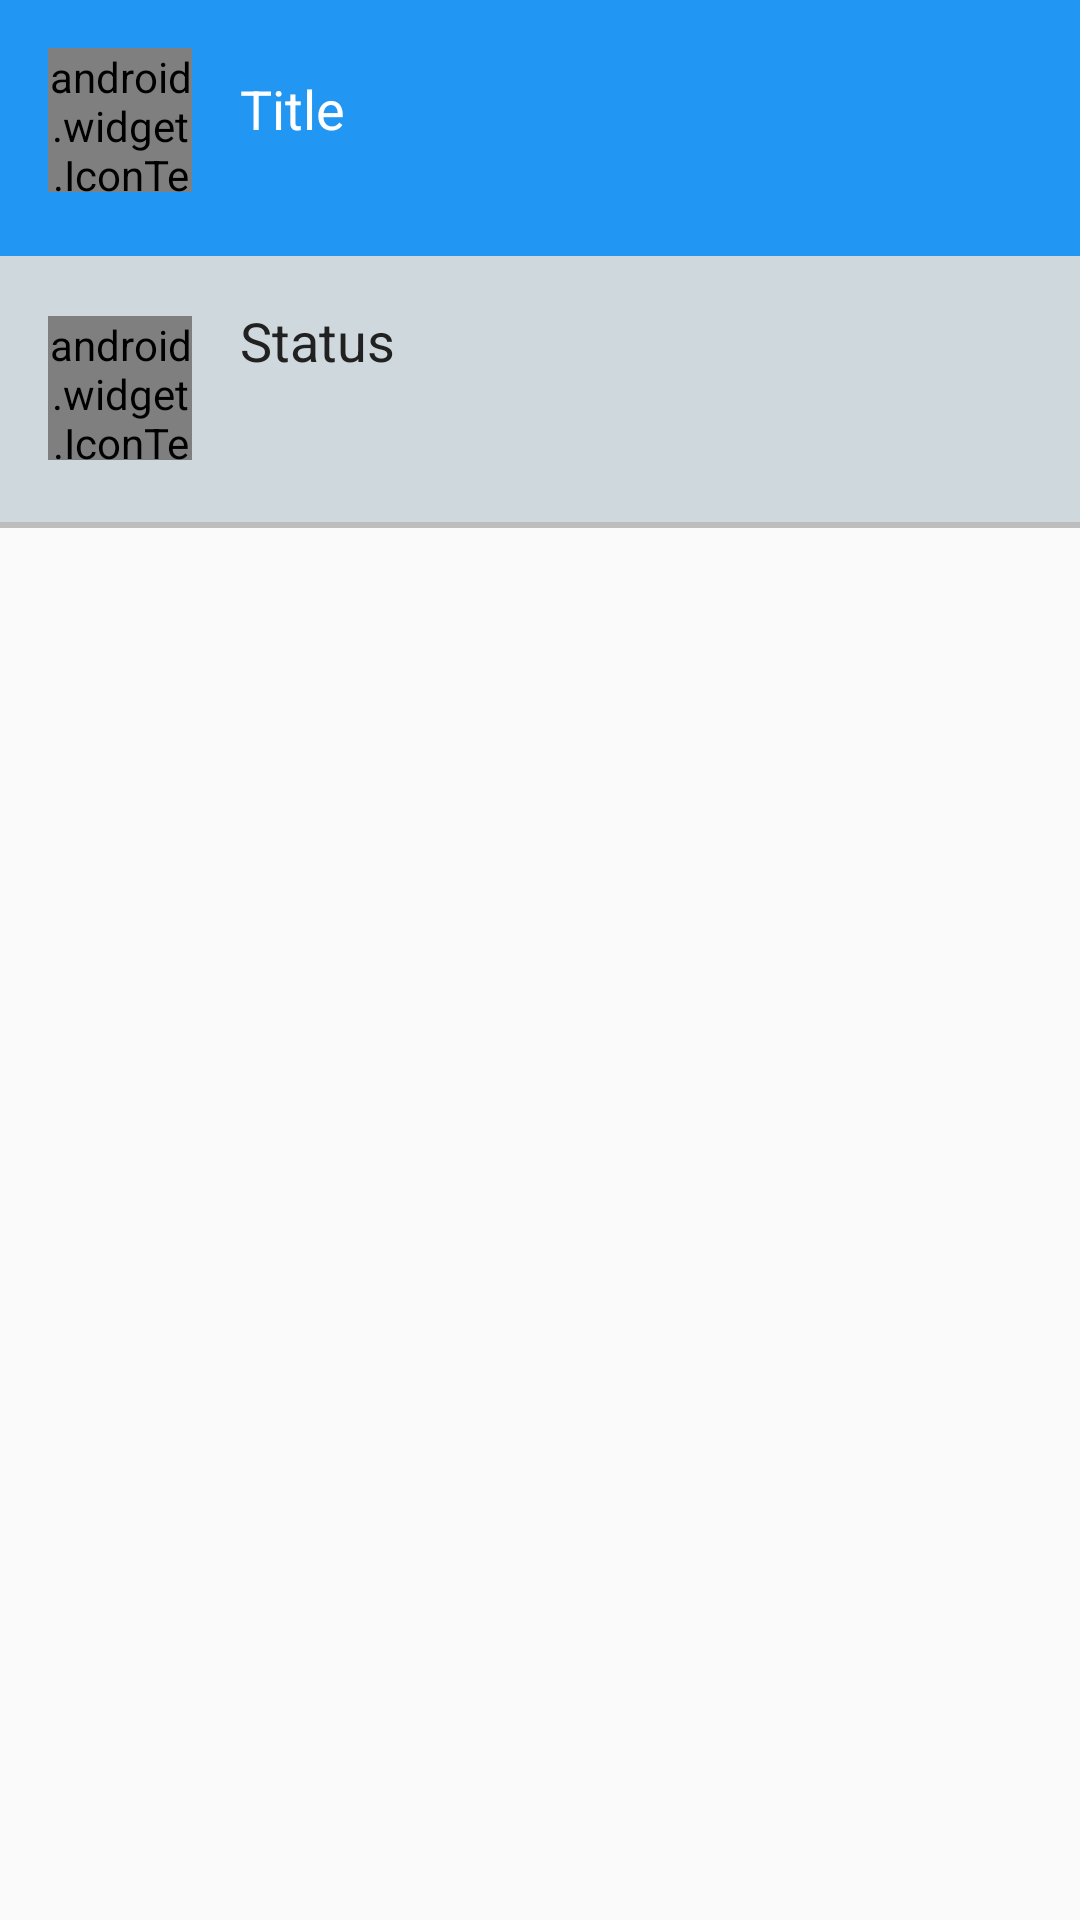

This screen was rendered from an Android layout file. Write that file and the resources it references.
<!-- AndroidManifest.xml: application theme AppTheme -->
<!-- res/layout/activity_detail.xml -->
<LinearLayout xmlns:android="http://schemas.android.com/apk/res/android"
    xmlns:tools="http://schemas.android.com/tools"
    android:layout_width="match_parent"
    android:layout_height="match_parent"
    android:orientation="vertical"
    tools:context="com.cnezsoft.zentao.DetailActivity">

    <RelativeLayout
        android:layout_width="match_parent"
        android:layout_height="wrap_content"
        android:padding="16dp"
        android:id="@+id/header"
        android:background="@color/primary">

        <android.widget.IconTextView
            android:layout_width="48dp"
            android:layout_height="48dp"
            android:textSize="48sp"
            android:text="{fa-circle}"
            android:id="@+id/icon_back"
            android:textAlignment="gravity"
            android:gravity="center"
            android:layout_below="@+id/text_head_title"
            android:textColor="@color/icons" />

        <android.widget.IconTextView
            android:layout_width="48dp"
            android:layout_height="48dp"
            android:textSize="24dp"
            android:text="{fa-heart}"
            android:id="@+id/icon"
            android:textAlignment="gravity"
            android:gravity="center"
            android:textColor="@color/icons"
            android:layout_below="@+id/text_head_title"
            android:visibility="visible" />

        <android.widget.IconTextView
            android:layout_width="48dp"
            android:layout_height="48dp"
            android:textSize="12dp"
            android:text=""
            android:id="@+id/icon_text"
            android:textAlignment="gravity"
            android:gravity="center"
            android:textColor="@color/icons"
            android:layout_below="@+id/text_head_title"
            android:layout_alignParentStart="true" />

        <TextView
            android:layout_width="wrap_content"
            android:layout_height="wrap_content"
            android:textAppearance="?android:attr/textAppearanceMedium"
            android:text="Title"
            android:id="@+id/text_title"
            android:layout_below="@+id/text_head_title"
            android:layout_marginTop="8dp"
            android:layout_toEndOf="@+id/icon"
            android:textColor="@color/white"
            android:layout_marginLeft="16dp" />

        <android.widget.IconTextView
            android:layout_width="wrap_content"
            android:layout_height="wrap_content"
            android:textSize="12sp"
            android:text="Head Title"
            android:id="@+id/text_head_title"
            android:layout_alignParentTop="true"
            android:layout_alignStart="@+id/text_title"
            android:textColor="@color/white"
            android:alpha="0.54"
            android:visibility="gone" />

        <android.widget.IconTextView
            android:layout_width="wrap_content"
            android:layout_height="wrap_content"
            android:text="Sub Title"
            android:id="@+id/text_subtitle"
            android:layout_below="@+id/text_title"
            android:layout_alignStart="@+id/text_title"
            android:visibility="invisible"
            android:textColor="@color/white"
            android:textSize="12dp"
            android:alpha="0.54"
            android:layout_marginTop="2dp" />

        <android.widget.IconTextView
            android:layout_width="wrap_content"
            android:layout_height="wrap_content"
            android:textSize="12sp"
            android:text="#id"
            android:alpha="0.54"
            android:id="@+id/text_id"
            android:layout_marginTop="8dp"
            android:layout_marginRight="32dp"
            android:textColor="@color/white"
            android:layout_below="@+id/text_subtitle"
            android:layout_alignStart="@+id/text_subtitle"
            android:visibility="gone" />

        <android.widget.IconTextView
            android:layout_width="wrap_content"
            android:layout_height="wrap_content"
            android:textSize="12sp"
            android:text="TYPE"
            android:alpha="0.54"
            android:id="@+id/text_type"
            android:layout_marginTop="8dp"
            android:layout_marginRight="32dp"
            android:textColor="@color/white"
            android:layout_below="@+id/text_subtitle"
            android:layout_toRightOf="@id/text_id"
            android:visibility="gone" />

        <android.widget.IconTextView
            android:layout_width="wrap_content"
            android:layout_height="wrap_content"
            android:textSize="12sp"
            android:text="info"
            android:alpha="0.54"
            android:id="@+id/text_info"
            android:layout_marginTop="8dp"
            android:textColor="@color/white"
            android:layout_below="@+id/text_subtitle"
            android:layout_alignParentRight="true"
            android:visibility="gone" />

    </RelativeLayout>

    <RelativeLayout
        android:layout_width="fill_parent"
        android:layout_height="wrap_content"
        android:id="@+id/status_container"
        android:background="@color/blue_grey_100"
        android:padding="16dp">
        <android.widget.IconTextView
            android:layout_width="48dp"
            android:layout_height="48dp"
            android:textSize="40sp"
            android:text="{fa-circle}"
            android:id="@+id/status_icon_back"
            android:textAlignment="gravity"
            android:gravity="center"
            android:textColor="@color/icons"
            android:layout_marginTop="4dp"
            android:visibility="visible" />

        <android.widget.IconTextView
            android:layout_width="48dp"
            android:layout_height="48dp"
            android:textSize="24dp"
            android:id="@+id/status_icon"
            android:textAlignment="gravity"
            android:gravity="center"
            android:textColor="@color/icons"
            android:visibility="invisible"
            android:layout_marginTop="4dp" />

        <TextView
            android:layout_width="wrap_content"
            android:layout_height="wrap_content"
            android:textAppearance="?android:attr/textAppearanceMedium"
            android:text="Status"
            android:id="@+id/text_status"
            android:layout_alignParentTop="true"
            android:layout_toEndOf="@+id/status_icon_back"
            android:layout_marginLeft="16dp" />

        <ProgressBar
            style="?android:attr/progressBarStyleHorizontal"
            android:layout_width="match_parent"
            android:layout_height="wrap_content"
            android:id="@+id/progressBar"
            android:max="100"
            android:progress="0"
            android:indeterminate="false"
            android:layout_below="@+id/text_status"
            android:layout_alignStart="@+id/text_status"
            android:visibility="invisible" />

        <TextView
            android:layout_width="wrap_content"
            android:layout_height="wrap_content"
            android:text="100%"
            android:id="@+id/text_progress"
            android:layout_above="@+id/progressBar"
            android:layout_alignParentEnd="true"
            android:textColor="@color/secondary_text"
            android:textAppearance="?android:attr/textAppearanceMedium"
            android:visibility="invisible" />

        <TextView
            android:layout_width="wrap_content"
            android:layout_height="wrap_content"
            android:text="Status Caption"
            android:id="@+id/text_status_info"
            android:layout_below="@+id/progressBar"
            android:layout_alignStart="@+id/progressBar"
            android:textColor="@color/secondary_text"
            android:textSize="12sp"
            android:visibility="invisible" />

        <TextView
            android:layout_width="wrap_content"
            android:layout_height="wrap_content"
            android:text="Caption"
            android:id="@+id/text_caption"
            android:textColor="@color/secondary_text"
            android:layout_below="@+id/progressBar"
            android:layout_alignParentEnd="true"
            android:textSize="12sp"
            android:visibility="invisible" />

    </RelativeLayout>
    <View
        android:layout_width="match_parent"
        android:layout_height="1dp"
        android:background="@color/divider"/>

    <ListView
        android:layout_width="match_parent"
        android:layout_height="wrap_content"
        android:id="@+id/list_meta" />
    <View
        android:layout_width="match_parent"
        android:layout_height="1dp"
        android:background="@color/divider"/>
    <ListView
        android:layout_width="match_parent"
        android:layout_height="wrap_content"
        android:id="@+id/list_simple" />
</LinearLayout>
<!-- resources referenced by this layout -->
<resources>
  <color name="blue_grey_100">#cfd8dc</color>
  <color name="divider">@color/grey_400</color>
  <color name="icons">@color/grey_white_1000</color>
  <color name="primary">@color/blue_500</color>
  <color name="secondary_text">@color/grey_600</color>
  <color name="white">@color/grey_white_1000</color>
  <style name="AppTheme" parent="Theme.AppCompat.Light.DarkActionBar">
          
          <item name="colorPrimary">@color/primary</item>
          <item name="colorPrimaryDark">@color/primary_dark</item>
          <item name="colorAccent">@color/accent</item>
          <item name="android:textColor">@color/primary_text</item>
          <item name="android:textColorSecondary">@color/secondary_text</item>
          <item name="android:icon">@color/icons</item>
          <item name="android:divider">@color/divider</item>
          <item name="android:windowContentOverlay">@null</item>
      </style>
  <color name="grey_400">#bdbdbd</color>
  <color name="grey_white_1000">#ffffff</color>
  <color name="blue_500">#2196F3</color>
  <color name="grey_600">#757575</color>
  <color name="primary_dark">@color/blue_700</color>
  <color name="accent">@color/light_green_500</color>
  <color name="primary_text">@color/grey_900</color>
  <color name="blue_700">#1976D2</color>
  <color name="light_green_500">#8bc34a</color>
  <color name="grey_900">#212121</color>
</resources>
